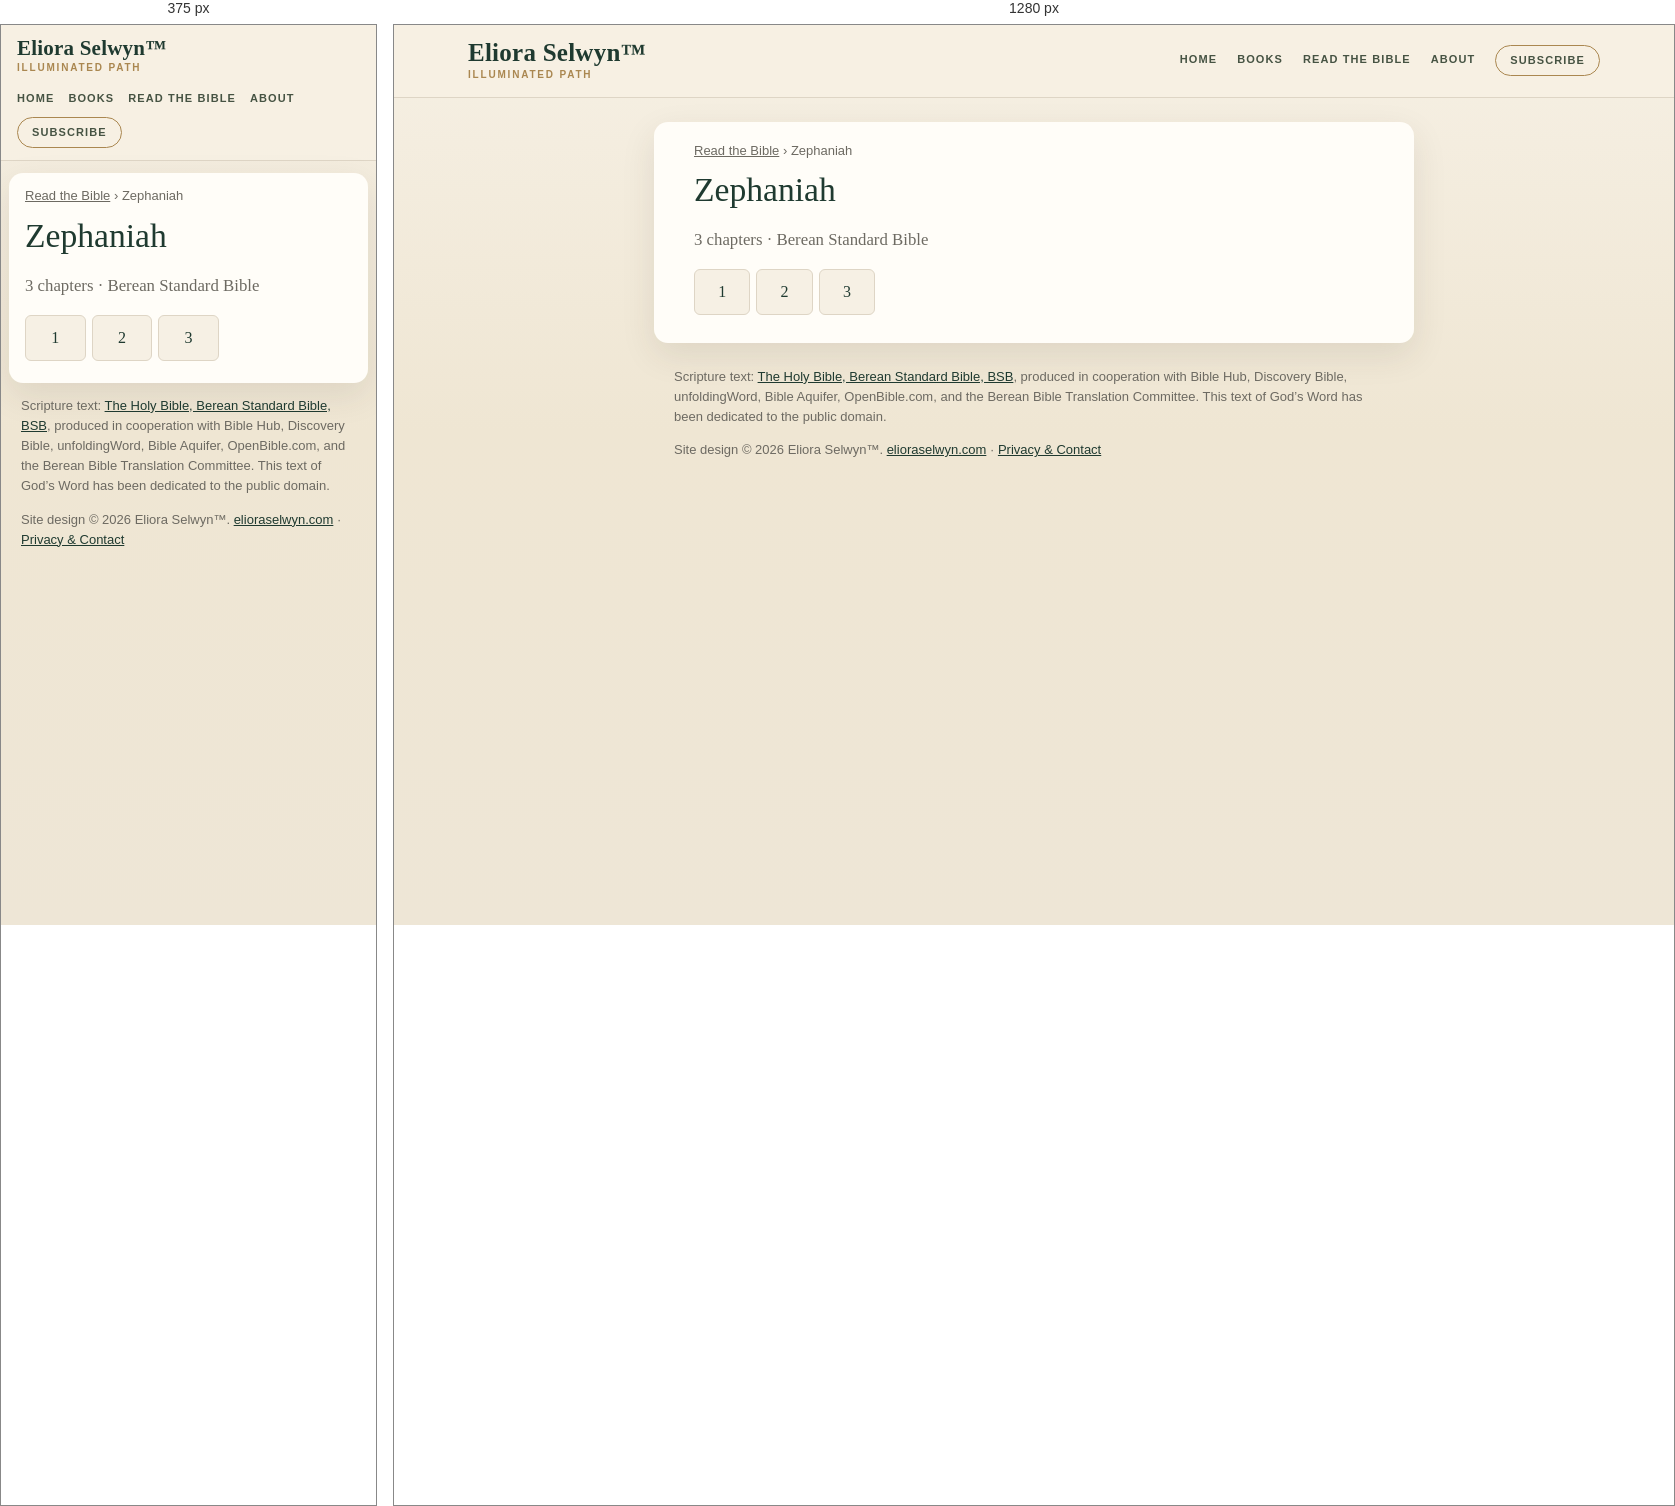
Rendered at 375 px and 1280 px, left to right.

<!-- file: index.html -->
<!doctype html>
<html lang="en">
<head>
<meta charset="utf-8">
<meta name="viewport" content="width=device-width,initial-scale=1">
<title>Zephaniah (BSB) — all 3 chapters | Read the Bible</title>
<meta name="description" content="Read Zephaniah in the Berean Standard Bible (BSB): choose any of its 3 chapters.">
<link rel="canonical" href="https://bible.elioraselwyn.com/zephaniah/">
<meta property="og:title" content="Zephaniah (BSB) — all 3 chapters | Read the Bible">
<meta property="og:description" content="Read Zephaniah in the Berean Standard Bible (BSB): choose any of its 3 chapters.">
<meta property="og:url" content="https://bible.elioraselwyn.com/zephaniah/">
<meta property="og:type" content="website">
<meta property="og:site_name" content="Read the Bible — Eliora Selwyn™">
<meta name="theme-color" content="#f6f0e4">
<link rel="stylesheet" href="/assets/site.css">
<script type="application/ld+json">{"@context":"https://schema.org","@type":"BreadcrumbList","itemListElement":[{"@type":"ListItem","position":1,"name":"Read the Bible","item":"https://bible.elioraselwyn.com/"},{"@type":"ListItem","position":2,"name":"Zephaniah","item":"https://bible.elioraselwyn.com/zephaniah/"}]}</script>
</head>
<body>
<a class="skip" href="#main">Skip to the text</a>
<header class="es-head"><div class="es-head-in">
<a class="es-brand" href="https://www.elioraselwyn.com/"><span class="es-brand-name">Eliora Selwyn&#8482;</span><span class="es-brand-mark">Illuminated Path</span></a>
<nav class="es-nav" aria-label="Main navigation"><a href="https://www.elioraselwyn.com/">Home</a><a href="https://www.elioraselwyn.com/p/books-resources.html">Books</a><a href="/" aria-current="false">Read the Bible</a><a href="https://www.elioraselwyn.com/p/about-eliora-selwyn.html">About</a><a class="es-subscribe" href="https://www.elioraselwyn.com/#stay-connected">Subscribe</a></nav>
</div></header>
<main id="main" class="wrap">
<nav class="crumbs" aria-label="Breadcrumb"><a href="/">Read the Bible</a> <span aria-hidden="true">›</span> <span aria-current="page">Zephaniah</span></nav>
<h1>Zephaniah</h1><p class="lede">3 chapters · Berean Standard Bible</p><ul class="chaps"><li><a href="/zephaniah/1/" aria-label="Zephaniah 1">1</a></li><li><a href="/zephaniah/2/" aria-label="Zephaniah 2">2</a></li><li><a href="/zephaniah/3/" aria-label="Zephaniah 3">3</a></li></ul>
</main>
<footer class="es-foot"><p class="credit">Scripture text: <a href="https://bereanbible.com/">The Holy Bible, Berean Standard Bible, BSB</a>, produced in cooperation with Bible Hub, Discovery Bible, unfoldingWord, Bible Aquifer, OpenBible.com, and the Berean Bible Translation Committee. This text of God’s Word has been dedicated to the public domain.</p>
<p class="legal">Site design &#169; 2026 Eliora Selwyn&#8482;. <a href="https://www.elioraselwyn.com/">elioraselwyn.com</a> &#183; <a href="https://www.elioraselwyn.com/p/privacy-contact.html">Privacy &amp; Contact</a></p></footer>
<script src="/assets/site.js" defer></script>
</body>
</html>


/* @media block from site.css */
@media (max-width:700px){
 .es-head-in{padding:12px 16px;gap:8px}.es-brand-name{font-size:21px}.es-nav{margin-left:0;justify-content:flex-start;gap:2px 14px}
 .wrap{margin:12px 8px;padding:14px 16px 22px}
 .r-bar{position:static}.r-back,.r-pick{flex:1 1 100%;justify-content:center}.r-pick{justify-content:space-between}
 .r-prev,.r-next{flex:1 1 0}.r-prev span,.r-next span{display:none}.r-size{flex:2 1 0}.r-size .btn{flex:1 1 0;justify-content:center}
 .r-text{font-size:calc(1.1em * var(--r-size))}
}